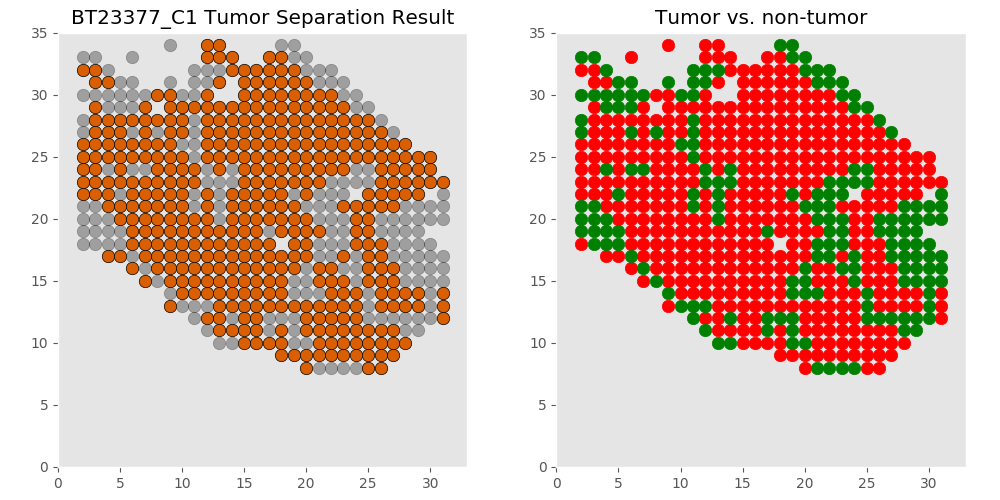

Source data for this figure (header and first rows):
xcoord	xcoord	ycoord	lab	tumor	tumor_id
C1_22_8	22	8	L1	non	non
C1_25_8	25	8	L2	tumor	T0
C1_21_8	21	8	L3	non	non
C1_20_8	20	8	L4	tumor	T0
C1_23_8	23	8	L5	non	non
C1_24_8	24	8	L6	non	non
C1_26_8	26	8	L7	tumor	T0
C1_22_9	22	9	L8	tumor	T0
C1_26_9	26	9	L9	tumor	T0
C1_21_9	21	9	L10	tumor	T0
C1_20_9	20	9	L11	tumor	T0
C1_27_9	27	9	L12	tumor	T0
C1_23_9	23	9	L13	tumor	T0
C1_25_9	25	9	L14	tumor	T0
C1_18_9	18	9	L15	tumor	T0
C1_19_9	19	9	L16	tumor	T0
C1_24_9	24	9	L17	tumor	T0
C1_22_10	22	10	L18	tumor	T0
C1_21_10	21	10	L19	tumor	T0
C1_15_10	15	10	L20	tumor	T0
C1_25_10	25	10	L21	tumor	T0
C1_13_10	13	10	L22	non	non
C1_19_10	19	10	L23	non	non
C1_20_10	20	10	L24	non	non
C1_26_10	26	10	L25	tumor	T0
C1_14_10	14	10	L26	non	non
C1_27_10	27	10	L27	tumor	T0
C1_28_10	28	10	L28	tumor	T0
C1_16_10	16	10	L29	tumor	T0
C1_17_10	17	10	L30	tumor	T0
C1_24_10	24	10	L31	tumor	T0
C1_23_10	23	10	L32	tumor	T0
C1_18_10	18	10	L33	tumor	T0
C1_21_11	21	11	L34	tumor	T0
C1_22_11	22	11	L35	tumor	T0
C1_20_11	20	11	L36	tumor	T0
C1_17_11	17	11	L37	non	non
C1_19_11	19	11	L38	non	non
C1_29_11	29	11	L39	non	non
C1_15_11	15	11	L40	tumor	T0
C1_27_11	27	11	L41	tumor	T0
C1_23_11	23	11	L42	tumor	T0
C1_28_11	28	11	L43	non	non
C1_16_11	16	11	L44	tumor	T0
C1_18_11	18	11	L45	tumor	T0
C1_26_11	26	11	L46	tumor	T0
C1_24_11	24	11	L47	tumor	T0
C1_25_11	25	11	L48	tumor	T0
C1_13_11	13	11	L49	tumor	T0
C1_14_11	14	11	L50	tumor	T0
C1_12_11	12	11	L51	non	non
C1_22_12	22	12	L52	tumor	T0
C1_21_12	21	12	L53	tumor	T0
C1_11_12	11	12	L54	non	non
C1_30_12	30	12	L55	non	non
C1_31_12	31	12	L56	tumor	T0
C1_14_12	14	12	L57	non	non
C1_16_12	16	12	L58	tumor	T0
C1_20_12	20	12	L59	tumor	T0
C1_29_12	29	12	L60	non	non
... 537 more rows
